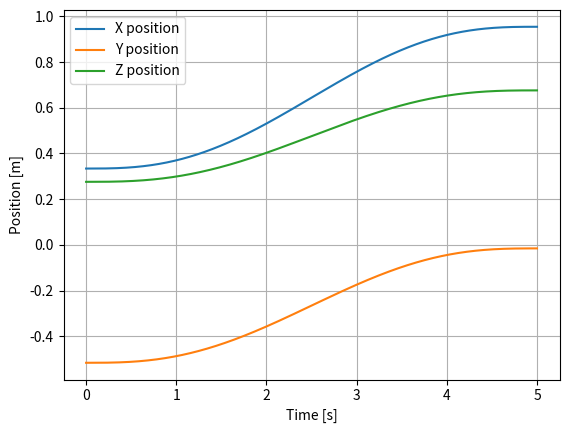
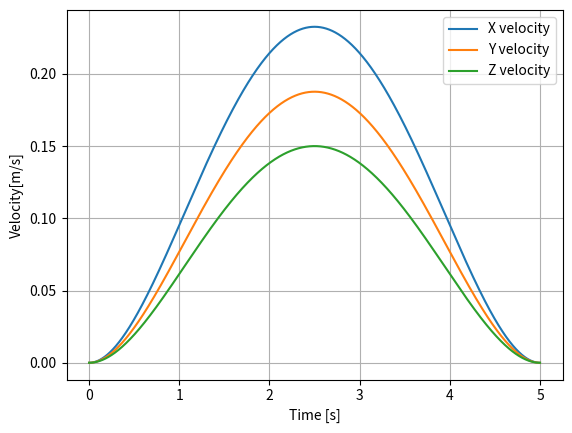
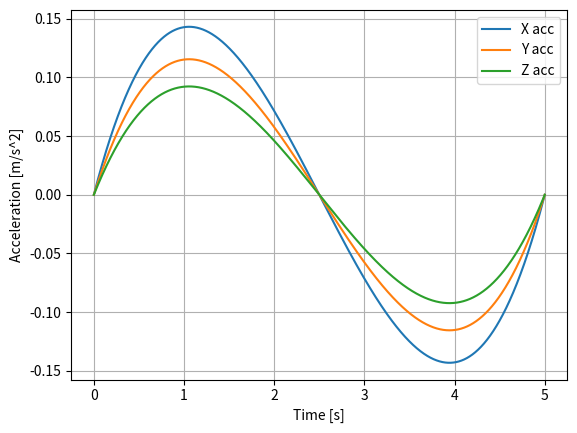

Write the Python code that produced these figures, in order.
import numpy as np
import time
import matplotlib.pyplot as plt


class PathPlanTranslation(object):
    def __init__(self, pose_init, pose_desired, total_time):
        
        self.position_init = pose_init[:3]
        self.position_des = pose_desired[:3]

        self.tfinal = total_time

    def trajectory_planning(self, t):
        X_init = self.position_init[0]
        Y_init = self.position_init[1]
        Z_init = self.position_init[2]

        X_final = self.position_des[0]
        Y_final = self.position_des[1]
        Z_final = self.position_des[2]

        # position
        x_traj = (X_final - X_init) / (self.tfinal ** 3) * (
                6 * (t ** 5) / (self.tfinal ** 2) - 15 * (t ** 4) / self.tfinal + 10 * (t ** 3)) + X_init
        y_traj = (Y_final - Y_init) / (self.tfinal ** 3) * (
                6 * (t ** 5) / (self.tfinal ** 2) - 15 * (t ** 4) / self.tfinal + 10 * (t ** 3)) + Y_init
        z_traj = (Z_final - Z_init) / (self.tfinal ** 3) * (
                6 * (t ** 5) / (self.tfinal ** 2) - 15 * (t ** 4) / self.tfinal + 10 * (t ** 3)) + Z_init
        position = np.array([x_traj, y_traj, z_traj])

        # velocities
        vx = (X_final - X_init) / (self.tfinal ** 3) * (
                30 * (t ** 4) / (self.tfinal ** 2) - 60 * (t ** 3) / self.tfinal + 30 * (t ** 2))
        vy = (Y_final - Y_init) / (self.tfinal ** 3) * (
                30 * (t ** 4) / (self.tfinal ** 2) - 60 * (t ** 3) / self.tfinal + 30 * (t ** 2))
        vz = (Z_final - Z_init) / (self.tfinal ** 3) * (
                30 * (t ** 4) / (self.tfinal ** 2) - 60 * (t ** 3) / self.tfinal + 30 * (t ** 2))
        velocity = np.array([vx, vy, vz])

        # acceleration
        ax = (X_final - X_init) / (self.tfinal ** 3) * (
                120 * (t ** 3) / (self.tfinal ** 2) - 180 * (t ** 2) / self.tfinal + 60 * t)
        ay = (Y_final - Y_init) / (self.tfinal ** 3) * (
                120 * (t ** 3) / (self.tfinal ** 2) - 180 * (t ** 2) / self.tfinal + 60 * t)
        az = (Z_final - Z_init) / (self.tfinal ** 3) * (
                120 * (t ** 3) / (self.tfinal ** 2) - 180 * (t ** 2) / self.tfinal + 60 * t)
        acceleration = np.array([ax, ay, az])

        return [position, velocity, acceleration]

    # ******* EXAMPLE **********


if __name__ == "__main__":
    pose_init = np.array([0.334010, -0.515243, 0.2760, 2.41052252419476, 0.9219877505542503, 0.22313174746991263])
    pose_des = np.array([0.953948, -0.015090, 0.6758, 2.41052252419476, 0.9219877505542503, 0.22313174746991263])

    tfinal = 5

    trajectory = PathPlanTranslation(pose_init, pose_des, tfinal)

    posx = []
    posy = []
    posz = []
    v_x = []
    v_y = []
    v_z = []
    a_x = []
    a_y = []
    a_z = []
    time_range = []

    t_start = time.time()
    while time.time() - t_start < tfinal:
        t_current = time.time() - t_start
        [position, velocity, acceleration] = trajectory.trajectory_planning(t_current)

        # position
        posx.append(position[0])
        posy.append(position[1])
        posz.append(position[2])
        # # velocity
        v_x.append(velocity[0])
        v_y.append(velocity[1])
        v_z.append(velocity[2])
        # # acceleration
        a_x.append(acceleration[0])
        a_y.append(acceleration[1])
        a_z.append(acceleration[2])

        time_range.append(t_current)

    # plotting using pyplot
    plt.figure()
    plt.plot(time_range, posx, label='X position')
    plt.plot(time_range, posy, label='Y position')
    plt.plot(time_range, posz, label='Z position')
    plt.legend()
    plt.grid()
    plt.ylabel('Position [m]')
    plt.xlabel('Time [s]')

    plt.figure()
    plt.plot(time_range, v_x, label='X velocity')
    plt.plot(time_range, v_y, label='Y velocity')
    plt.plot(time_range, v_z, label='Z velocity')
    plt.legend()
    plt.grid()
    plt.ylabel('Velocity[m/s]')
    plt.xlabel('Time [s]')

    plt.figure()
    plt.plot(time_range, a_x, label='X acc')
    plt.plot(time_range, a_y, label='Y acc')
    plt.plot(time_range, a_z, label='Z acc')
    plt.legend()
    plt.grid()
    plt.ylabel('Acceleration [m/s^2]')
    plt.xlabel('Time [s]')
    plt.show()